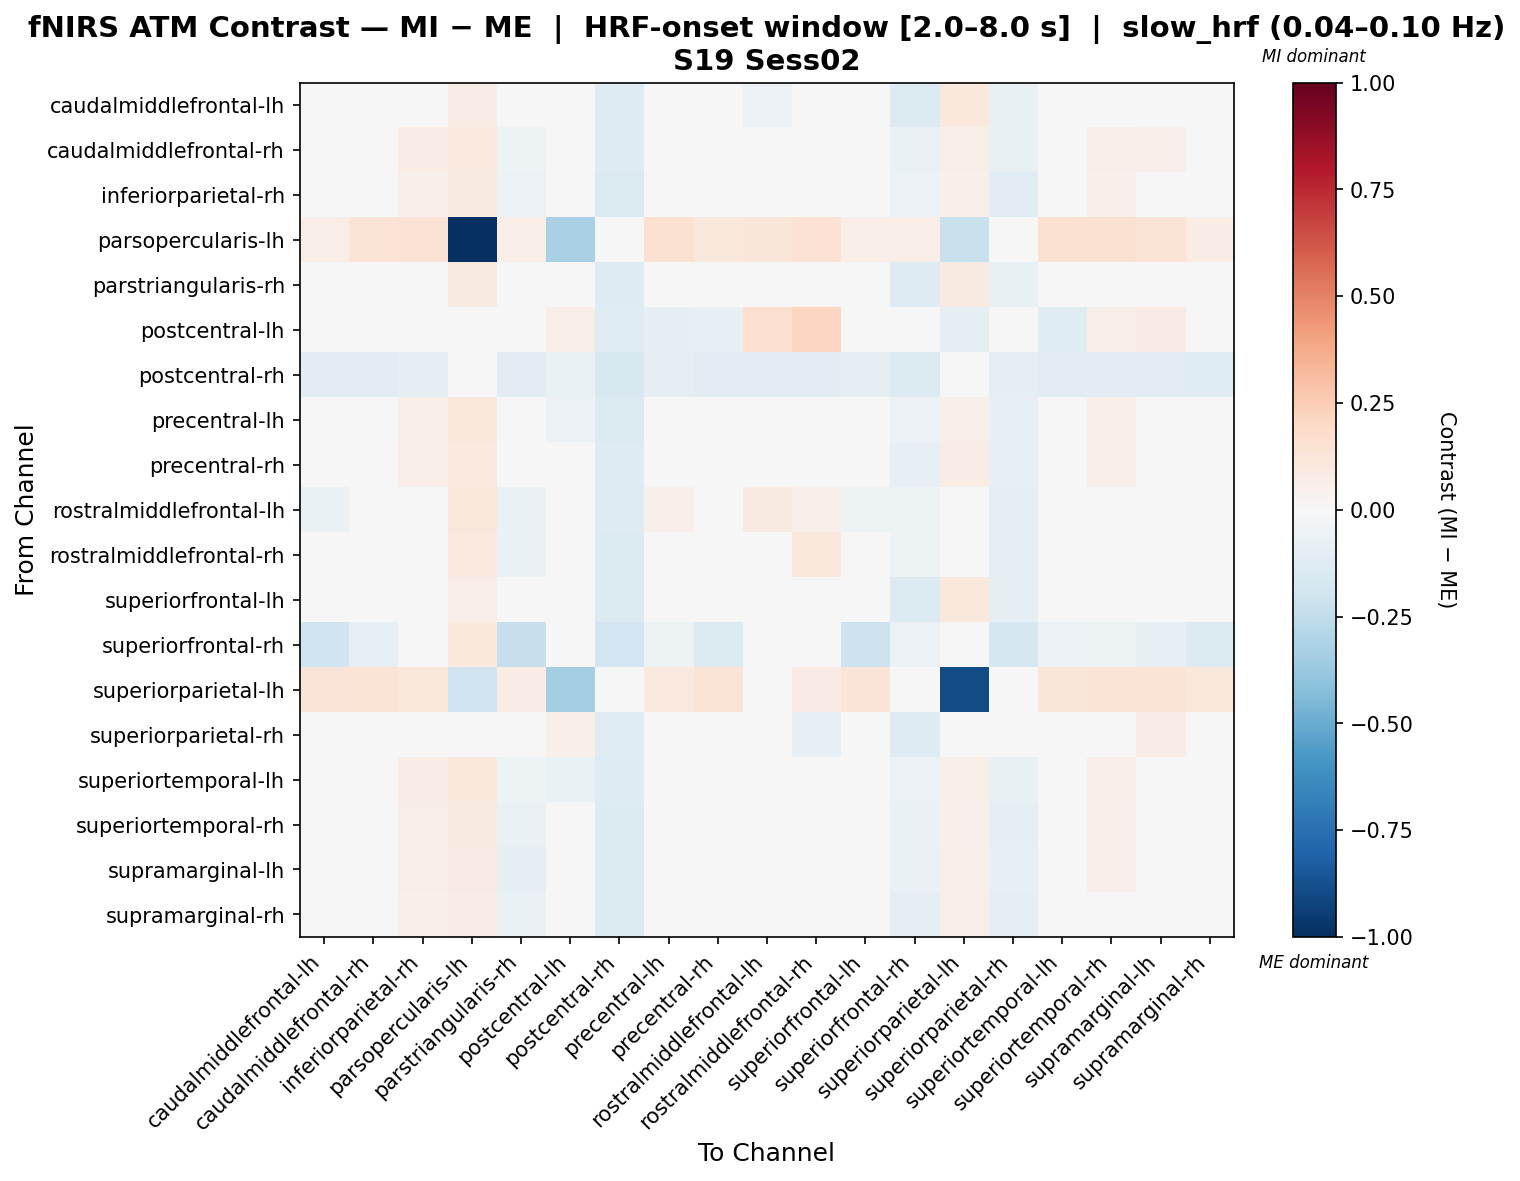

Data behind this chart, as committed beside it:
, caudalmiddlefrontal-lh, caudalmiddlefrontal-rh, inferiorparietal-rh, parsopercularis-lh, parstriangularis-rh, postcentral-lh, postcentral-rh, precentral-lh, precentral-rh, rostralmiddlefrontal-lh, rostralmiddlefrontal-rh, superiorfrontal-lh, superiorfrontal-rh, superiorparietal-lh, superiorparietal-rh, superiortemporal-lh, superiortemporal-rh, supramarginal-lh, supramarginal-rh
caudalmiddlefrontal-lh, 0.04344, 0.03737, 0.03611, 0.07132, -0.003831, -0.03901, -0.1321, 0.02923, 0.02388, -0.05547, -0.03073, 0.02616, -0.1351, 0.1024, -0.07721, 0.02166, 0.03436, 0.03737, 0.01018
caudalmiddlefrontal-rh, -0.01534, 0.01262, 0.07267, 0.09516, -0.05099, -0.04144, -0.1297, 0.008927, -0.004753, -0.007593, 0.0007526, -0.001665, -0.06401, 0.06139, -0.078, 0.01034, 0.0567, 0.05033, 0.02456
inferiorparietal-rh, -0.04356, 0.04641, 0.05232, 0.09244, -0.05535, -0.01069, -0.1465, 0.03571, 0.02067, -0.01402, 0.004933, -0.02633, -0.06096, 0.05292, -0.1019, 0.04963, 0.05284, 0.04069, 0.0107
parsopercularis-lh, 0.06774, 0.1373, 0.1409, -1.0, 0.06774, -0.3224, -0.006649, 0.1491, 0.108, 0.1214, 0.1409, 0.06285, 0.06276, -0.2217, -0.02137, 0.1519, 0.1519, 0.1336, 0.07619
parstriangularis-rh, 0.02995, 0.01605, 0.03686, 0.08651, 0.04089, -0.02362, -0.1306, 0.04178, 0.01363, -0.03267, -0.008955, 0.02753, -0.1323, 0.08822, -0.07156, 0.01605, 0.01719, -0.0202, 0.005261
postcentral-lh, -0.03334, -0.02887, 0.04932, -0.02027, -0.04923, 0.06696, -0.1228, -0.08899, -0.07965, 0.1582, 0.2175, -0.02472, -0.04021, -0.09088, 0.015, -0.1176, 0.06217, 0.08296, 0.04442
postcentral-rh, -0.1036, -0.1036, -0.09901, 0.01992, -0.1036, -0.06674, -0.1609, -0.09901, -0.1036, -0.1036, -0.1036, -0.09901, -0.1333, 0.02853, -0.1, -0.1036, -0.1036, -0.1036, -0.1185
precentral-lh, -0.02208, 0.01116, 0.0568, 0.1153, -0.03409, -0.06055, -0.1409, -0.002392, -0.01961, 0.02667, 0.0358, -0.006378, -0.05797, 0.05758, -0.07818, 0.007721, 0.05908, 0.04883, 0.003222
precentral-rh, -0.006612, 0.0146, 0.0684, 0.09402, -0.04188, -0.04922, -0.1289, -0.008227, 0.007929, -0.01359, 0.001076, 0.009631, -0.08345, 0.07581, -0.08013, -0.009585, 0.05826, 0.04845, 0.04343
rostralmiddlefrontal-lh, -0.06511, 0.01292, 0.04231, 0.1152, -0.06856, 0.03642, -0.1326, 0.05278, -0.01615, 0.0873, 0.05285, -0.05129, -0.05114, 0.02928, -0.1007, 0.03296, 0.02563, 0.0125, -0.01458
rostralmiddlefrontal-rh, -0.04831, 0.007583, 0.03602, 0.09899, -0.0648, 0.04916, -0.1349, 0.04063, -0.01585, 0.03261, 0.1017, -0.03912, -0.05406, 0.0478, -0.09647, 0.03012, 0.01787, 0.01136, -0.02038
superiorfrontal-lh, 0.02242, 0.0411, 0.04735, 0.06999, -0.01246, -0.02225, -0.133, 0.03194, 0.0411, -0.04657, -0.02646, -0.03089, -0.1371, 0.1029, -0.08838, 0.0301, 0.0411, 0.0411, 0.02792
superiorfrontal-rh, -0.2001, -0.08037, -0.0488, 0.1072, -0.2296, -0.04999, -0.1905, -0.05123, -0.1376, -0.04835, -0.04328, -0.21, -0.06029, -0.01978, -0.1705, -0.05799, -0.05317, -0.08037, -0.1352
superiorparietal-lh, 0.128, 0.1346, 0.1159, -0.2, 0.07732, -0.3397, -0.01857, 0.1014, 0.1346, 0.04287, 0.08148, 0.128, 0.0, -0.8925, 0.003022, 0.1213, 0.1346, 0.1346, 0.113
superiorparietal-rh, 0.04682, 0.02979, 0.01976, 0.03167, -0.001605, 0.05265, -0.1242, 0.03546, -0.01366, -0.03862, -0.07885, 0.01304, -0.1302, 0.003932, 0.04357, 0.008065, 0.02979, 0.07325, -0.000668
superiortemporal-lh, -0.01615, 0.006005, 0.0769, 0.1084, -0.05138, -0.06414, -0.1267, 0.005097, -0.02333, 0.007199, 0.01547, -0.002468, -0.05794, 0.06191, -0.07792, 0.0007668, 0.0674, 0.04523, 0.02573
superiortemporal-rh, -0.03476, 0.03487, 0.06146, 0.0934, -0.06457, -0.005142, -0.1377, 0.03622, 0.01781, -0.01166, -0.01317, -0.01852, -0.06458, 0.0512, -0.09004, 0.04762, 0.0529, 0.03005, 0.0146
supramarginal-lh, -0.01709, 0.04243, 0.05941, 0.08407, -0.09105, 0.0002191, -0.1358, 0.04269, 0.02277, -0.01961, -0.00347, -0.009819, -0.06798, 0.05684, -0.07884, 0.04047, 0.05126, 0.01154, 0.012
supramarginal-rh, -0.0405, 0.04766, 0.05427, 0.07185, -0.06535, 0.009998, -0.1345, 0.02665, 0.03319, -0.02308, -0.01048, -0.01562, -0.09099, 0.06259, -0.08639, 0.03688, 0.04766, 0.03745, 0.03876
